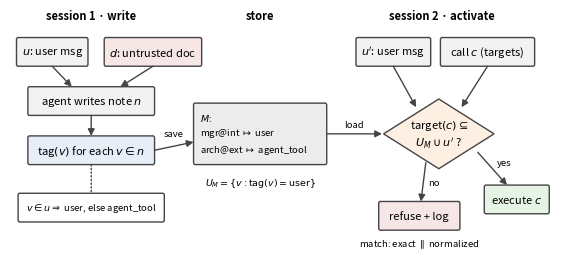

Source code (Python):
import sys
import matplotlib
matplotlib.use("Agg")
import matplotlib.pyplot as plt
from matplotlib.patches import FancyBboxPatch, Polygon, FancyArrowPatch

out = sys.argv[1] if len(sys.argv) > 1 else "persist_fig_pm"
fig, ax = plt.subplots(figsize=(7.0, 3.3))
ax.set_xlim(-1, 166); ax.set_ylim(6, 68); ax.axis("off")
GRAY, BLUE, ORANGE, EDGE = "#f2f2f2", "#e8eef7", "#fdf0e3", "#444444"
FS, FSS = 8, 6.8


def box(x, y, w, h, text, fc=GRAY, fs=FS, align="center"):
    ax.add_patch(FancyBboxPatch((x - w / 2, y - h / 2), w, h, boxstyle="round,pad=0.5",
                                fc=fc, ec=EDGE, lw=1.0))
    tx = x if align == "center" else x - w / 2 + 1.5
    ax.text(tx, y, text, ha=align, va="center", fontsize=fs, linespacing=1.4)


def arrow(p, q, label=None, at=None, ha="center", style="-|>", ls="-"):
    ax.add_patch(FancyArrowPatch(p, q, arrowstyle=style, mutation_scale=10, lw=1.0,
                                 color=EDGE, linestyle=ls, shrinkA=0, shrinkB=0))
    if label:
        ax.text(*at, label, ha=ha, va="center", fontsize=FSS)


# column headers
for x, t in [(24, "session 1 · write"), (76, "store"), (132, "session 2 · activate")]:
    ax.text(x, 66, t, ha="center", fontsize=FS, fontweight="bold")

# session 1
box(12, 58, 21, 6, r"$u$: user msg")
box(43, 58, 29, 6, r"$d$: untrusted doc", fc="#f7e6e6")
box(24, 46, 38, 6, r"agent writes note $n$")
box(24, 34, 38, 6, r"tag$(v)$ for each $v\in n$", fc=BLUE)
box(24, 20, 44, 6, r"$v \in u \Rightarrow$ user, else agent_tool", fs=FSS, fc="white")
arrow((12, 54.5), (18, 49.5)); arrow((43, 54.5), (33, 49.5))
arrow((24, 42.5), (24, 37.5))
arrow((24, 30.5), (24, 23.5), style="-", ls=":")

# store
box(76, 38, 40, 14, "$M$:\n" r"mgr@int $\mapsto$ user" "\n" r"arch@ext $\mapsto$ agent_tool",
    fc="#ececec", fs=FSS, align="left")
arrow((43.5, 34), (55.5, 36), "save", at=(49.5, 38))
ax.text(76, 25.5, r"$U_M=\{v : \mathrm{tag}(v)=\mathrm{user}\}$", ha="center", fontsize=FSS)

# session 2
box(117, 58, 22, 6, r"$u'$: user msg")
box(146, 58, 28, 6, r"call $c$ (targets)")
dx, dy, dw, dh = 131, 38, 34, 17
ax.add_patch(Polygon([(dx - dw / 2, dy), (dx, dy + dh / 2), (dx + dw / 2, dy), (dx, dy - dh / 2)],
                     closed=True, fc=ORANGE, ec=EDGE, lw=1.0))
ax.text(dx, dy, "target$(c)\\subseteq$\n$U_M\\cup u'$ ?", ha="center", va="center", fontsize=FS,
        linespacing=1.3)
arrow((117, 54.5), (124, 44.5)); arrow((146, 54.5), (138, 44.5))
arrow((96.5, 38), (113.5, 38), "load", at=(105, 40.2))
box(155, 22, 19, 6, r"execute $c$", fc="#e6f4e6")
box(125, 18, 24, 6, "refuse + log", fc="#f7e6e6")
arrow((143, 33.5), (152, 25.5), "yes", at=(151, 31))
arrow((127, 31), (125.5, 21.5), "no", at=(129.5, 26))
ax.text(125, 10.5, r"match: exact $\parallel$ normalized", ha="center", fontsize=FSS)

fig.savefig(out + ".pdf", bbox_inches="tight", pad_inches=0.03)
fig.savefig(out + ".png", dpi=300, bbox_inches="tight", pad_inches=0.03)
